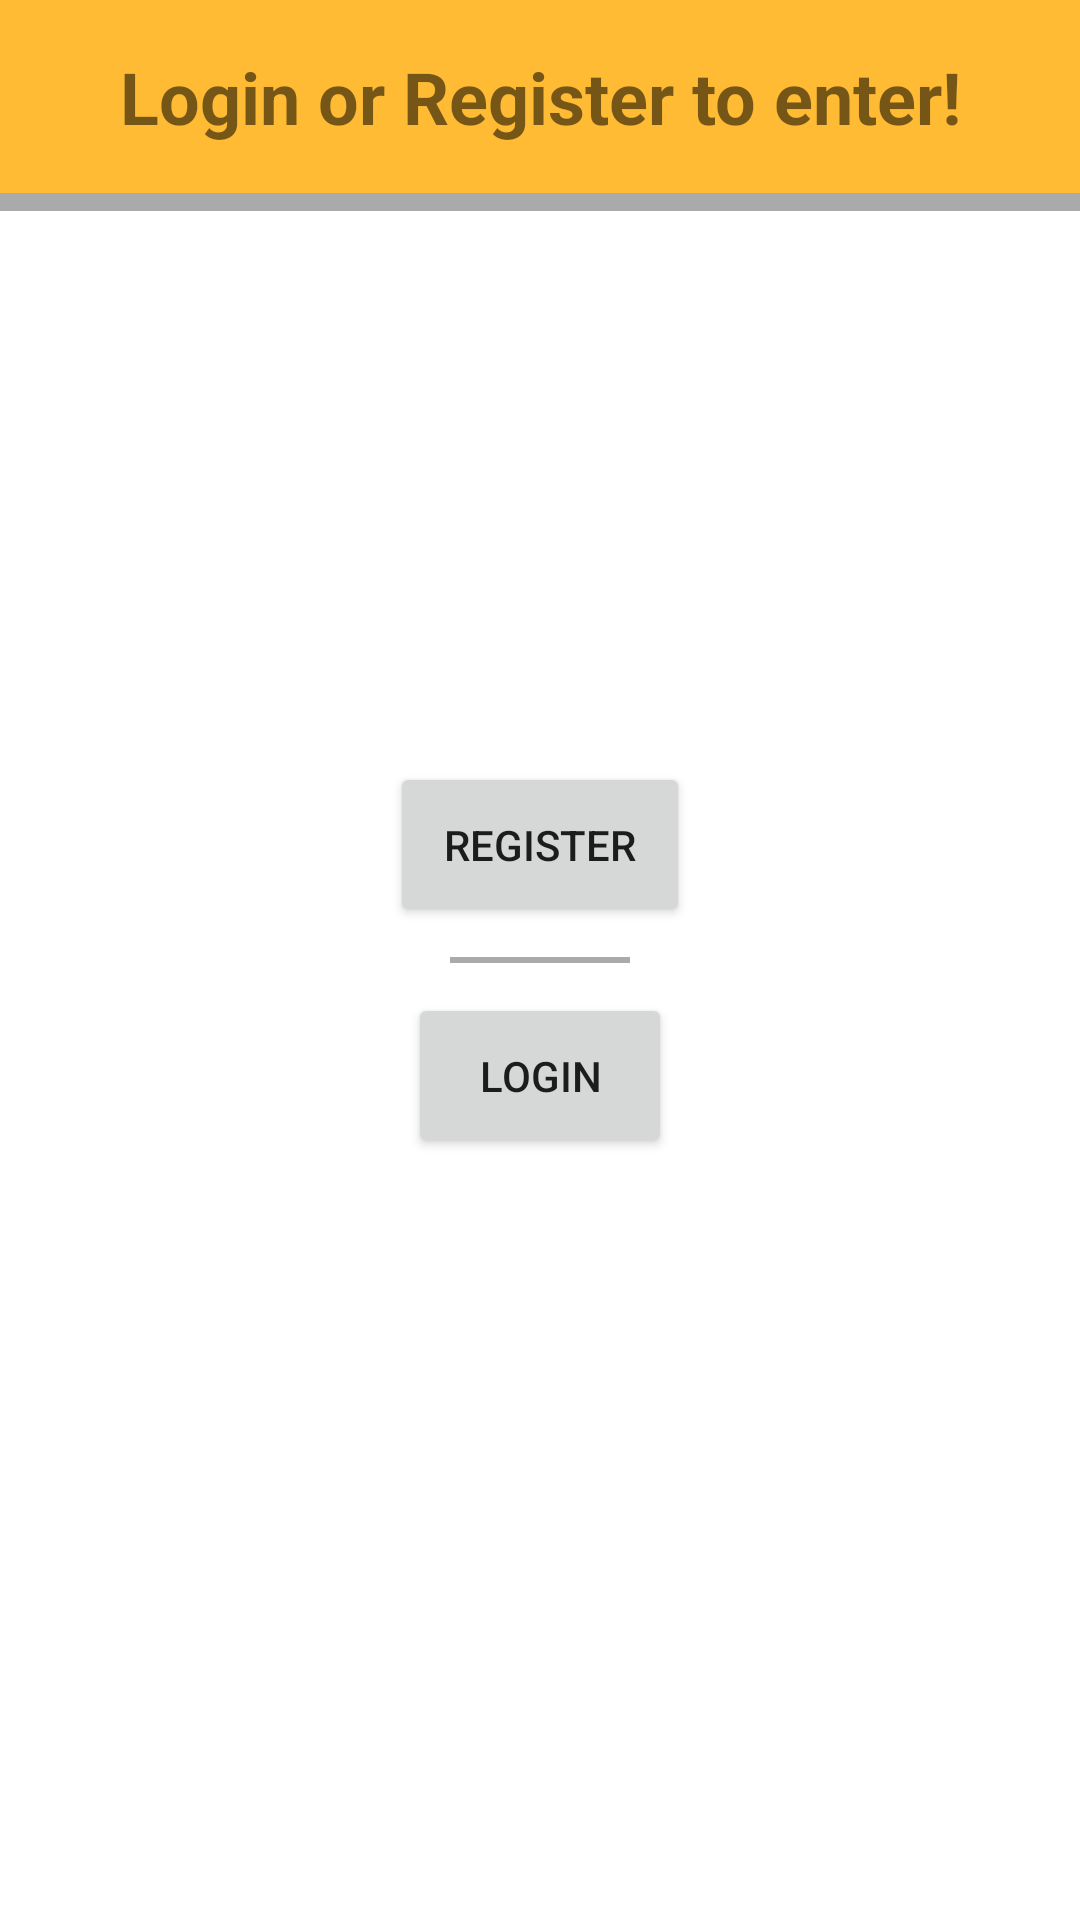

Write the Android layout XML for this screen, with the resource values it uses.
<!-- AndroidManifest.xml: application theme Theme.Madapplication -->
<!-- res/layout/activity_main.xml -->
<?xml version="1.0" encoding="utf-8"?>
<RelativeLayout xmlns:android="http://schemas.android.com/apk/res/android"
    xmlns:app="http://schemas.android.com/apk/res-auto"
    xmlns:tools="http://schemas.android.com/tools"
    android:layout_width="match_parent"
    android:layout_height="match_parent"
    android:backgroundTint="@color/white"
    tools:context=".MainActivity"
    android:orientation="vertical">

    <TextView
        android:id="@+id/maintitle"
        android:layout_width="match_parent"
        android:layout_height="wrap_content"
        android:text="@string/main_title"
        android:gravity="center"
        android:padding="16dp"
        android:textSize="24sp"
        android:textStyle="bold"
        android:background="@android:color/holo_orange_light"
        />

    <View
        android:layout_width="match_parent"
        android:layout_height="6dp"
        android:background="@android:color/darker_gray"
        android:layout_below="@id/maintitle"/>

    <LinearLayout
        android:layout_width="wrap_content"
        android:layout_height="wrap_content"
        android:gravity="center"
        android:layout_centerInParent="true"
        android:orientation="vertical">
        <Button
            android:id="@+id/gotoregisterbutton"
            android:layout_width="wrap_content"
            android:layout_height="wrap_content"
            android:text="@string/goto_register"
            android:padding="18dp"
            />

        <View
            android:id="@+id/linemainactivity"
            android:layout_margin="10dp"
            android:layout_width="60dp"
            android:layout_height="2dp"
            android:background="@android:color/darker_gray"
            android:gravity="center"/>

        <Button
            android:id="@+id/gotologinbutton"
            android:layout_width="wrap_content"
            android:layout_height="wrap_content"
            android:text="@string/goto_login"
            android:gravity="center"
            android:padding="18dp"/>
    </LinearLayout>
</RelativeLayout>
<!-- resources referenced by this layout -->
<resources>
  <string name="goto_login">Login</string>
  <string name="goto_register">Register</string>
  <string name="main_title">Login or Register to enter!</string>
  <style name="Theme.Madapplication" parent="Theme.MaterialComponents.DayNight.DarkActionBar">
          
          <item name="colorPrimary">@color/purple_500</item>
          <item name="colorPrimaryVariant">@color/purple_700</item>
          <item name="colorOnPrimary">@color/white</item>
          
          <item name="colorSecondary">@color/teal_200</item>
          <item name="colorSecondaryVariant">@color/teal_700</item>
          <item name="colorOnSecondary">@color/black</item>
          
          <item name="android:statusBarColor" tools:targetApi="l">?attr/colorPrimaryVariant</item>
          
      </style>
  <!-- not gathered from this repository: default colours our renderer supplied (Android Studio template values) -->
  <color name="purple_500">#FF6200EE</color>
  <color name="purple_700">#FF3700B3</color>
  <color name="teal_200">#FF03DAC5</color>
  <color name="teal_700">#FF018786</color>
  <color name="black">#FF000000</color>
  <color name="white">#FFFFFFFF</color>
</resources>
